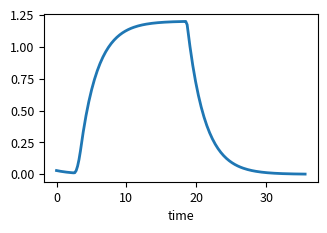
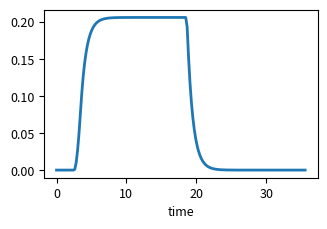
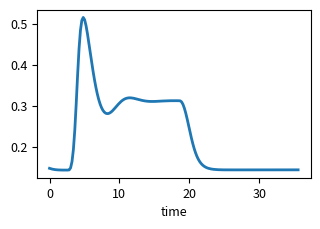
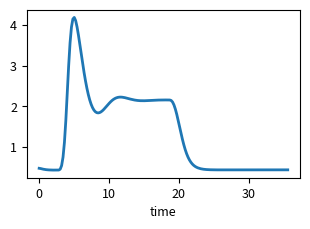
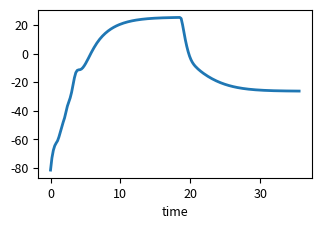
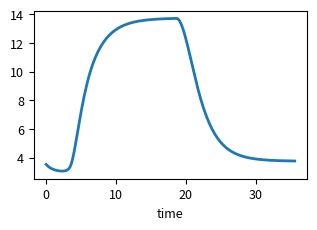
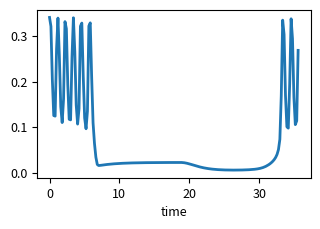
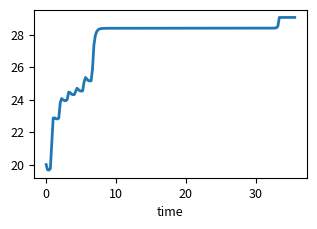

Write Python code to recreate these figures, in order.
# -*- coding: utf-8 -*-
"""
Spyder Editor

This is a temporary script file.
"""

import numpy as np
from scipy.integrate import odeint, ode
from scipy.interpolate import interp1d
import matplotlib.pylab as plt
import sys


# Units
s = 1
cm = 1e-2
um = 1e-4*cm
mM = 1e-3
uM = 1e-3 * mM
nM = 1e-6 * mM
C = 1
A = C/s
V = 1
mV = 1e-3 * V
F = C/V
pF = 1e-12 * F
S = A/V
pS = 1e-12 * S
dyn = 1
mmHg = 1333.22 * dyn/cm**2


# Parameter
JSigKkNa = 0.6 * mM/s
KKoa = 1.5 * mM
rh = 4.8 * uM
kdeg = 1.25 * 1/s
KG = 8.82
delta = 0.001235
beta = 0.0244
Jmax = 2880 * uM/s
Ki = 0.03 * uM
Kact = 0.17 * uM
Vmax = 20 * uM/s
Kp = 0.24 * uM
#Kp = 0.192 * uM
Pl = 5.2 * uM/s
calcium_er = 400 * uM # value from Bennet et al.
Castr = 40 * pF
gamma = 1970 * mV/uM
#gamma = 834.3/2 * mV/uM
gtrpv = 200 * pS
#gtrpv = 50 * pS
vtrpv = 6 * mV
kon = 2 * 1/(uM*s)
Kinh = 0.1 * uM
tautrpv = 0.9 * 1/s
eps12 = 0.16
#eps12 = 0.1
kappa = 0.04
#kappa = 0.1
gammacai = 0.2 * uM
#gammacai = 0.01 * uM
gammacae = 0.2 * mM
v1trpv = 120 * mV
v2trpv = 13 * mV
Veet = 72 * 1/s
calcium_a_min = 0.1 * uM
keet = 7.1 * 1/s
psibk = 2.664 * 1/s
v4bk = 14.5 * mV
v5bk = 8 * mV
v6bk = -15 * mV
eetshift = 2 * mV/uM
Ca3bk = 400 * nM
Ca4bk = 150 * nM
gbk = 225.6 * pS
vbk = -95 * mV
#vbk = -70 * mV
gleak = 78.54 * pS
vleak = -70 * mV
#gleak = 2 * pS
#vleak = -60 * mV
Csmc = 19.635 * pF
gkir0 = 145 * pS
vkir1 = 57 * mV
vkir2 = 130 * mV
VRpa = 3.2e-5
VRps = 0.1
gca = 157 * pS
vca = 80 * mV
v2 = 25 * mV
dp = 60 * mmHg
Rdecay = 1 * 1/s
potassium_p_min = 3 * mM
Cadecay = 0.5 * 1/s
calcium_p_min = 2000 * uM
alphakir = 1020 * s
av1 = 18 * mV
av2 = 10.8 * mV
betakir = 26.9 * s
bv1 = 18 * mV
bv2 = 0.06 * mV
gl = 62.832 * pS
vl = -70 * mV
gk = 251.33 * pS
vk = -80 * mV
phin = 2.664
Ca3 = 400 * nM
Ca4 = 150 * nM
v4 = 14.5 * mV
v5 = 8 * mV
v6 = -15 * mV
tau = 0.2 * dyn/cm
Kd = 1000 * nM
Bt = 10000 * nM
alpha = 4.3987e15 * nM/C
kca = 1.3568e11 * nM/C
we = 0.9
x0 = 188.5 * um
x1 = 1.2
x2 = 0.13
x3 = 2.2443
x4 = 0.71182
x5 = 0.8
x6 = 0.01
x7 = 0.32134
x8 = 0.88977
x9 = 0.0090463
sigma0h = 3e6 * dyn/cm**2
u1 = 41.76
u2 = 0.047396
u3 = 0.0584
wm = 0.7
kpsi = 3.3
Cam = 500 * nM
psim = 0.3
q = 3
y0 = 0.928
y1 = 0.639
y2 = 0.35
y3 = 0.78847
y4 = 0.8
sigmay0h = 2.6e6 * dyn/cm**2
vref = 0.24
Caref = 510 * nM
ad = 0.28125
bd = 5
cd = 0.03
dd = 1.3
Sx = 40000 * um**2
#Ax = ((22*um)**2 -(18*um)**2) * np.pi
#Ax = (20*um)**2 * np.pi


def nvu(t, y, Jrho_IN, x_rel):
    potassium_s = y[0]
    ip3 = y[1]
    calcium_a = y[2]
    h = y[3]
    ss = y[4]
    eet = y[5]
    nbk = y[6]
    Vk = y[7]
    potassium_p = y[8]
    calcium_p = y[9]
    k = y[10]
    Vm = y[11]
    n = y[12]
    x = y[13]
    calcium_smc = y[14]
    omega = y[15]
    yy = y[16]
    

    # Synaptic space
    JSigK = JSigKkNa * potassium_s/(potassium_s + KKoa)
    JKss = interp1d(Jrho_IN[:,0], Jrho_IN[:,1], bounds_error=False, fill_value=0)
    potassium_s_dt = JKss(t) - JSigK
    
    
    # Astrocytic space
    rhos = interp1d(Jrho_IN[:,0], Jrho_IN[:,2], bounds_error=False, fill_value=0)
    G = (rhos(t)+delta)/(KG + rhos(t) + delta)
    ip3_dt = rh*G - kdeg*ip3
    Jip3 = Jmax * ((ip3/(ip3+Ki)) * (calcium_a/(calcium_a+Kact)) * h)**3 *\
        (1 - calcium_a/calcium_er)
    Jpump = Vmax * calcium_a**2 / (calcium_a**2 + Kp**2)
    Jleak = Pl * (1 - calcium_a/calcium_er)
    Itrpv = gtrpv * ss * (Vk - vtrpv)
    Jtrpv = -Itrpv/(Castr*gamma)
    calcium_a_dt = beta * (Jip3 - Jpump + Jleak + Jtrpv)
    h_dt = kon * (Kinh - (calcium_a + Kinh) * h)
    tauca = tautrpv / (calcium_p/mM)
    eps = (x - x_rel)/x_rel
    Hca = calcium_a/gammacai + calcium_p/gammacae
    # sinf is inconsistent between code and equations
    # gammacai is off by order of magnitude
    sinf = (1/(1 + np.exp(-(eps-eps12)/kappa))) * (1/(1+Hca) *\
        (Hca + np.tanh((Vk - v1trpv)/v2trpv)))
    ss_dt = 1/tauca * (sinf - ss)
    eet_dt = Veet * (calcium_a - calcium_a_min) - keet*eet
    v3bk = -(v5bk/2) * np.tanh((calcium_a-Ca3bk)/Ca4bk) + v6bk
    phibk = psibk * np.cosh((Vk-v3bk)/(2*v4bk))
    ninf = 0.5 * (1 + np.tanh((Vk + eetshift*eet - v3bk)/v4bk))
    nbk_dt = phibk * (ninf - nbk)
    Ibk = gbk * nbk * (Vk - vbk)
    Ileak = gleak * (Vk - vleak)
    Isigk = -JSigK * Castr * gamma
    Vk_dt = 1/Castr * (-Isigk - Ibk - Ileak - Itrpv)
#    print(Vk, Vk_dt, -Isigk, -Ibk, -Ileak, -Itrpv)
    
    
    # Perivascular space
    Jbk = Ibk/(Castr*gamma)
    gkir = gkir0 * np.sqrt(potassium_p/mM)
    vkir = vkir1 * np.log10(potassium_p/mM) - vkir2
    Ikir = gkir * k * (Vm - vkir)
    Jkir = Ikir/(Csmc*gamma)
    potassium_p_dt = Jbk/VRpa + Jkir/VRps - Rdecay * (potassium_p -\
        potassium_p_min)
    v1 = (-17.4-12*(dp/mmHg)/200)*mV
    minf = 0.5 * (1 + np.tanh((Vm-v1)/v2))
    Ica = gca * minf * (Vm - vca)
    Jca = Ica/(Csmc*gamma)
    calcium_p_dt = -Jtrpv - Jca - Cadecay * (calcium_p - calcium_p_min)
    
    
    # Ion currents
    alphak = alphakir / (1 + np.exp((Vm - vkir + av1)/av2))
    betak = betakir * np.exp(bv2/mV * (Vm - vkir + bv1)/mV)
    tauk = 1/(alphak+betak)
    kinf = alphak/(alphak+betak)
    k_dt = 1/tauk * (kinf - k)
    Il = gl * (Vm - vl)
    Ik = gk * n * (Vm - vk)
    Vm_dt = 1/Csmc * (-Il - Ik - Ica - Ikir)
    v3 = -(v5/2) * np.tanh((calcium_smc-Ca3)/Ca4) + v6
    lamn = phin * np.cosh(0.5*(Vm-v3)/v4)
    ninf = 0.5 * (1 + np.tanh((Vm-v3)/v4))
    n_dt = lamn * (ninf - n)
    
    # Vessel SMC calcium
    rho_smc = (Kd+calcium_smc)**2/((Kd+calcium_smc)**2 + Kd*Bt)
    calcium_smc_dt = -rho_smc * (Ica*alpha + kca*calcium_smc)
    
    
    # Vessel mechanics
    Ax = (x_rel/(2*np.pi))**2 * np.pi
    fdp = 0.5 * dp * (x/np.pi - Ax/x) * cm # why *cm here? Is that the artery length?
    xd = x/x0
    sigmax = x3*(1 + np.tanh((xd-x1)/x2)) + x4*(xd-x5) - x8*(x6/(xd-x7))**2 - x9
    fx = we*Sx*sigmax*sigma0h
    u = x-yy
    ud = u/x0
    sigmau = u2 * np.exp(u1*ud) - u3
    fu = wm*Sx*sigmau*sigma0h
    x_dt = 1/tau * (fdp - fx - fu)
    psi = calcium_smc**q/(Cam**q+calcium_smc**q)
    omega_dt = kpsi * (psi/(psim+psi) - omega)
    yd = yy/x0
    psiref = Caref**q/(Cam**q+Caref**q)
    omega_ref = psiref/(psim + psiref)
    sigmay0 = sigmay0h * omega/omega_ref
    sy = (y1/(yd+y2))**y4
    sigmay = sigmay0/sigma0h * (np.exp(-(yd-y0)**2/(2*sy**2)) - y3)/(1-y3)
    cond = sigmau/sigmay
    if cond < 1:
        ycond = -vref * psi/psiref * ad * (1-cond)/(ad+cond)
    else:
        ycond = cd*(np.exp(bd * (cond-dd)) - np.exp(bd * (1-dd)))
        #print(sigmay0)
    yy_dt = x0*ycond
    
    return [potassium_s_dt, ip3_dt, calcium_a_dt, h_dt, ss_dt, eet_dt, nbk_dt,
            Vk_dt, potassium_p_dt, calcium_p_dt, k_dt, Vm_dt, n_dt, x_dt,
            calcium_smc_dt, omega_dt, yy_dt]


def init():
    potassium_s = 2.92655044308714e-8
    ip3 = 5.37611796987610e-10
    calcium_a = 1.47220569018281e-07
    h = 0.404507631346124
    ss = 0.0161921297424289
    eet = 4.78801348065449e-07
    nbk = 6.24930194169376e-5
    Vk = -0.0814061063457068
    potassium_p = 0.00353809145071707
    calcium_p = 4.60269585230500e-06
    k = 8.01125818473096e-09
    Vm = 8.33004194103223e-05
    n = 0.283859572906570
    x = 2*np.pi*20*um
    calcium_smc = 3.41385670857693e-07
    omega = 0.536911672725179
    yy = 0.000115089683436595
    return [potassium_s, ip3, calcium_a, h, ss, eet, nbk, Vk, potassium_p,
            calcium_p, k, Vm, n, x, calcium_smc, omega, yy]
    
    
def K_glut_release(t1, t2):
    sizeJrho = 1600
    Max_neural_Kplus = 0.48*uM/s
    Max_neural_glut = 0.5
    Jrho_IN = np.zeros((sizeJrho,3))
    Jrho_IN[:,0] = np.linspace(t1, t2, sizeJrho)
    it1 = 100
    it2 = 40
    it3 = 600
    it4 = 10
    pos = it1
    Jrho_IN[pos+1:pos+it2+1,1] = Max_neural_Kplus * np.linspace(0, 1, it2)
    Jrho_IN[pos+1:pos+it2+1,2] = Max_neural_glut * np.linspace(0, 1, it2)
    pos += it2
    Jrho_IN[pos+1:pos+it3+1,1] = Max_neural_Kplus * np.ones(it3)
    Jrho_IN[pos+1:pos+it3+1,2] = Max_neural_glut * np.ones(it3)
    pos += it3
    Jrho_IN[pos+1:pos+it4+1,1] = Max_neural_Kplus * np.linspace(1, 0, it4)
    Jrho_IN[pos+1:pos+it4+1,2] = Max_neural_glut * np.linspace(1, 0, it4)
    return Jrho_IN
    
    
def main(fig_dims):
    y0 = init()
    x_rel = y0[13]
    t1 = 0
    t2 = 40 
    Jrho_IN = K_glut_release(t1, t2)
    t = np.linspace(t1, t2, 200)
    #sol = odeint(nvu, y0, t, args=(Jrho_IN, x_rel))
    
    ode15s = ode(nvu)
    ode15s.set_f_params(Jrho_IN, x_rel)
    ode15s.set_integrator('lsoda')
    ode15s.set_initial_value(y0, t=t1)
    nt = len(t)
    sol = np.zeros([nt, len(y0)])
    sol[0,:] = y0
    for i in range(1,nt):
        if ode15s.successful():
            sol[i,:] = ode15s.integrate(t[i])    
    
    plt.figure(figsize=fig_dims)
    plt.plot(t, sol[:,0]/uM, label="", lw=2)
    plt.xlabel("time")
    plt.ylabel("")
    plt.show()
    
    plt.figure(figsize=fig_dims)
    plt.plot(t, sol[:,1]/uM, label="", lw=2)
    plt.xlabel("time")
    plt.ylabel("")
    plt.show()
    
    plt.figure(figsize=fig_dims)
    plt.plot(t, sol[:,2]/uM, label="", lw=2)
    plt.xlabel("time")
    plt.ylabel("")
    plt.show()
    
    plt.figure(figsize=fig_dims)
    plt.plot(t, sol[:,5]/uM, label="", lw=2)
    plt.xlabel("time")
    plt.ylabel("")
    plt.show()
    
    plt.figure(figsize=fig_dims)
    plt.plot(t, sol[:,7]/mV, label="", lw=2)
    plt.xlabel("time")
    plt.ylabel("")
    plt.show()
    
    plt.figure(figsize=fig_dims)
    plt.plot(t, sol[:,8]/mM, label="", lw=2)
    plt.xlabel("time")
    plt.ylabel("")
    plt.show()
    
    plt.figure(figsize=fig_dims)
    plt.plot(t, sol[:,14]/uM, label="", lw=2)
    plt.xlabel("time")
    plt.ylabel("")
    plt.show()
    
    plt.figure(figsize=fig_dims)
    plt.plot(t, sol[:,13]/(2*np.pi*um), label="", lw=2)
    plt.xlabel("time")
    plt.ylabel("")
    plt.show()
    
    
    
    
if __name__ == "__main__":
    plt.rcParams['axes.labelsize'] = 9
    plt.rcParams['xtick.labelsize'] = 9
    plt.rcParams['ytick.labelsize'] = 9
    plt.rcParams['legend.fontsize'] = 9
    plt.rcParams['font.family'] = 'sans-serif'
    plt.rcParams['font.serif'] = ['Arial']
    
    WIDTH = 510  # the number latex snp.pits out
    FACTOR = 0.5  # the fraction of the width you'd like the figure to occupy
    fig_width_pt  = WIDTH * FACTOR
    inches_per_pt = 1.0 / 72.27
    golden_ratio  = (np.sqrt(5) - 1.0) / 2.0  # because it looks good
    fig_width_in  = fig_width_pt * inches_per_pt  # figure width in inches
    fig_height_in = fig_width_in * golden_ratio   # figure height in inches
    fig_dims    = [fig_width_in, fig_height_in] # fig dims as a list
    
    main(fig_dims)